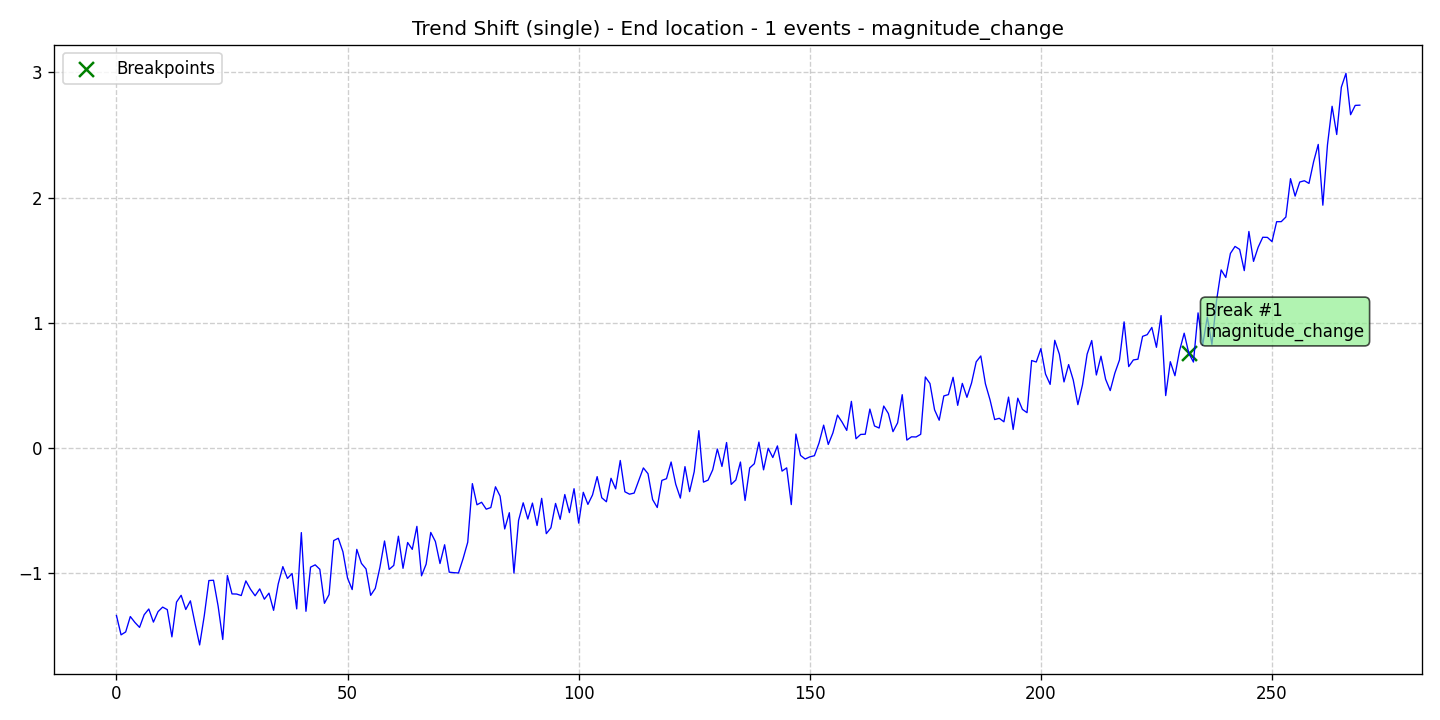

The table this chart was drawn from, first rows:
data, stationary, det_lin_up, det_lin_down, det_quad, det_cubic, det_exp, det_damped, stoc_trend, volatility, single_seas, multiple_seas, point_anom_single, point_anom_multi, collect_anom, context_anom, mean_shift, var_shift, trend_shift, date, is_break, is_anomaly, is_multi, location_beginning
-1.337, 0, 0, 0, 0, 0, 0, 0, 0, 0, 0, 0, 0, 0, 0, 0, 0, 0, 1, 2020-01-01, 0, 0, 0, 0
-1.491, 0, 0, 0, 0, 0, 0, 0, 0, 0, 0, 0, 0, 0, 0, 0, 0, 0, 1, 2020-01-02, 0, 0, 0, 0
-1.468, 0, 0, 0, 0, 0, 0, 0, 0, 0, 0, 0, 0, 0, 0, 0, 0, 0, 1, 2020-01-03, 0, 0, 0, 0
-1.345, 0, 0, 0, 0, 0, 0, 0, 0, 0, 0, 0, 0, 0, 0, 0, 0, 0, 1, 2020-01-04, 0, 0, 0, 0
-1.393, 0, 0, 0, 0, 0, 0, 0, 0, 0, 0, 0, 0, 0, 0, 0, 0, 0, 1, 2020-01-05, 0, 0, 0, 0
-1.432, 0, 0, 0, 0, 0, 0, 0, 0, 0, 0, 0, 0, 0, 0, 0, 0, 0, 1, 2020-01-06, 0, 0, 0, 0
-1.331, 0, 0, 0, 0, 0, 0, 0, 0, 0, 0, 0, 0, 0, 0, 0, 0, 0, 1, 2020-01-07, 0, 0, 0, 0
-1.285, 0, 0, 0, 0, 0, 0, 0, 0, 0, 0, 0, 0, 0, 0, 0, 0, 0, 1, 2020-01-08, 0, 0, 0, 0
-1.39, 0, 0, 0, 0, 0, 0, 0, 0, 0, 0, 0, 0, 0, 0, 0, 0, 0, 1, 2020-01-09, 0, 0, 0, 0
-1.306, 0, 0, 0, 0, 0, 0, 0, 0, 0, 0, 0, 0, 0, 0, 0, 0, 0, 1, 2020-01-10, 0, 0, 0, 0
-1.27, 0, 0, 0, 0, 0, 0, 0, 0, 0, 0, 0, 0, 0, 0, 0, 0, 0, 1, 2020-01-11, 0, 0, 0, 0
-1.29, 0, 0, 0, 0, 0, 0, 0, 0, 0, 0, 0, 0, 0, 0, 0, 0, 0, 1, 2020-01-12, 0, 0, 0, 0
-1.508, 0, 0, 0, 0, 0, 0, 0, 0, 0, 0, 0, 0, 0, 0, 0, 0, 0, 1, 2020-01-13, 0, 0, 0, 0
-1.23, 0, 0, 0, 0, 0, 0, 0, 0, 0, 0, 0, 0, 0, 0, 0, 0, 0, 1, 2020-01-14, 0, 0, 0, 0
-1.176, 0, 0, 0, 0, 0, 0, 0, 0, 0, 0, 0, 0, 0, 0, 0, 0, 0, 1, 2020-01-15, 0, 0, 0, 0
-1.289, 0, 0, 0, 0, 0, 0, 0, 0, 0, 0, 0, 0, 0, 0, 0, 0, 0, 1, 2020-01-16, 0, 0, 0, 0
-1.22, 0, 0, 0, 0, 0, 0, 0, 0, 0, 0, 0, 0, 0, 0, 0, 0, 0, 1, 2020-01-17, 0, 0, 0, 0
-1.4, 0, 0, 0, 0, 0, 0, 0, 0, 0, 0, 0, 0, 0, 0, 0, 0, 0, 1, 2020-01-18, 0, 0, 0, 0
-1.572, 0, 0, 0, 0, 0, 0, 0, 0, 0, 0, 0, 0, 0, 0, 0, 0, 0, 1, 2020-01-19, 0, 0, 0, 0
-1.34, 0, 0, 0, 0, 0, 0, 0, 0, 0, 0, 0, 0, 0, 0, 0, 0, 0, 1, 2020-01-20, 0, 0, 0, 0
-1.058, 0, 0, 0, 0, 0, 0, 0, 0, 0, 0, 0, 0, 0, 0, 0, 0, 0, 1, 2020-01-21, 0, 0, 0, 0
-1.056, 0, 0, 0, 0, 0, 0, 0, 0, 0, 0, 0, 0, 0, 0, 0, 0, 0, 1, 2020-01-22, 0, 0, 0, 0
-1.262, 0, 0, 0, 0, 0, 0, 0, 0, 0, 0, 0, 0, 0, 0, 0, 0, 0, 1, 2020-01-23, 0, 0, 0, 0
-1.528, 0, 0, 0, 0, 0, 0, 0, 0, 0, 0, 0, 0, 0, 0, 0, 0, 0, 1, 2020-01-24, 0, 0, 0, 0
-1.018, 0, 0, 0, 0, 0, 0, 0, 0, 0, 0, 0, 0, 0, 0, 0, 0, 0, 1, 2020-01-25, 0, 0, 0, 0
-1.165, 0, 0, 0, 0, 0, 0, 0, 0, 0, 0, 0, 0, 0, 0, 0, 0, 0, 1, 2020-01-26, 0, 0, 0, 0
-1.166, 0, 0, 0, 0, 0, 0, 0, 0, 0, 0, 0, 0, 0, 0, 0, 0, 0, 1, 2020-01-27, 0, 0, 0, 0
-1.178, 0, 0, 0, 0, 0, 0, 0, 0, 0, 0, 0, 0, 0, 0, 0, 0, 0, 1, 2020-01-28, 0, 0, 0, 0
-1.061, 0, 0, 0, 0, 0, 0, 0, 0, 0, 0, 0, 0, 0, 0, 0, 0, 0, 1, 2020-01-29, 0, 0, 0, 0
-1.127, 0, 0, 0, 0, 0, 0, 0, 0, 0, 0, 0, 0, 0, 0, 0, 0, 0, 1, 2020-01-30, 0, 0, 0, 0
-1.179, 0, 0, 0, 0, 0, 0, 0, 0, 0, 0, 0, 0, 0, 0, 0, 0, 0, 1, 2020-01-31, 0, 0, 0, 0
-1.125, 0, 0, 0, 0, 0, 0, 0, 0, 0, 0, 0, 0, 0, 0, 0, 0, 0, 1, 2020-02-01, 0, 0, 0, 0
-1.207, 0, 0, 0, 0, 0, 0, 0, 0, 0, 0, 0, 0, 0, 0, 0, 0, 0, 1, 2020-02-02, 0, 0, 0, 0
-1.158, 0, 0, 0, 0, 0, 0, 0, 0, 0, 0, 0, 0, 0, 0, 0, 0, 0, 1, 2020-02-03, 0, 0, 0, 0
-1.296, 0, 0, 0, 0, 0, 0, 0, 0, 0, 0, 0, 0, 0, 0, 0, 0, 0, 1, 2020-02-04, 0, 0, 0, 0
-1.085, 0, 0, 0, 0, 0, 0, 0, 0, 0, 0, 0, 0, 0, 0, 0, 0, 0, 1, 2020-02-05, 0, 0, 0, 0
-0.9466, 0, 0, 0, 0, 0, 0, 0, 0, 0, 0, 0, 0, 0, 0, 0, 0, 0, 1, 2020-02-06, 0, 0, 0, 0
-1.041, 0, 0, 0, 0, 0, 0, 0, 0, 0, 0, 0, 0, 0, 0, 0, 0, 0, 1, 2020-02-07, 0, 0, 0, 0
-1.002, 0, 0, 0, 0, 0, 0, 0, 0, 0, 0, 0, 0, 0, 0, 0, 0, 0, 1, 2020-02-08, 0, 0, 0, 0
-1.284, 0, 0, 0, 0, 0, 0, 0, 0, 0, 0, 0, 0, 0, 0, 0, 0, 0, 1, 2020-02-09, 0, 0, 0, 0
-0.6751, 0, 0, 0, 0, 0, 0, 0, 0, 0, 0, 0, 0, 0, 0, 0, 0, 0, 1, 2020-02-10, 0, 0, 0, 0
-1.304, 0, 0, 0, 0, 0, 0, 0, 0, 0, 0, 0, 0, 0, 0, 0, 0, 0, 1, 2020-02-11, 0, 0, 0, 0
-0.9508, 0, 0, 0, 0, 0, 0, 0, 0, 0, 0, 0, 0, 0, 0, 0, 0, 0, 1, 2020-02-12, 0, 0, 0, 0
-0.9326, 0, 0, 0, 0, 0, 0, 0, 0, 0, 0, 0, 0, 0, 0, 0, 0, 0, 1, 2020-02-13, 0, 0, 0, 0
-0.9681, 0, 0, 0, 0, 0, 0, 0, 0, 0, 0, 0, 0, 0, 0, 0, 0, 0, 1, 2020-02-14, 0, 0, 0, 0
-1.24, 0, 0, 0, 0, 0, 0, 0, 0, 0, 0, 0, 0, 0, 0, 0, 0, 0, 1, 2020-02-15, 0, 0, 0, 0
-1.17, 0, 0, 0, 0, 0, 0, 0, 0, 0, 0, 0, 0, 0, 0, 0, 0, 0, 1, 2020-02-16, 0, 0, 0, 0
-0.7388, 0, 0, 0, 0, 0, 0, 0, 0, 0, 0, 0, 0, 0, 0, 0, 0, 0, 1, 2020-02-17, 0, 0, 0, 0
-0.7202, 0, 0, 0, 0, 0, 0, 0, 0, 0, 0, 0, 0, 0, 0, 0, 0, 0, 1, 2020-02-18, 0, 0, 0, 0
-0.8284, 0, 0, 0, 0, 0, 0, 0, 0, 0, 0, 0, 0, 0, 0, 0, 0, 0, 1, 2020-02-19, 0, 0, 0, 0
-1.038, 0, 0, 0, 0, 0, 0, 0, 0, 0, 0, 0, 0, 0, 0, 0, 0, 0, 1, 2020-02-20, 0, 0, 0, 0
-1.13, 0, 0, 0, 0, 0, 0, 0, 0, 0, 0, 0, 0, 0, 0, 0, 0, 0, 1, 2020-02-21, 0, 0, 0, 0
-0.809, 0, 0, 0, 0, 0, 0, 0, 0, 0, 0, 0, 0, 0, 0, 0, 0, 0, 1, 2020-02-22, 0, 0, 0, 0
-0.9207, 0, 0, 0, 0, 0, 0, 0, 0, 0, 0, 0, 0, 0, 0, 0, 0, 0, 1, 2020-02-23, 0, 0, 0, 0
-0.9652, 0, 0, 0, 0, 0, 0, 0, 0, 0, 0, 0, 0, 0, 0, 0, 0, 0, 1, 2020-02-24, 0, 0, 0, 0
-1.176, 0, 0, 0, 0, 0, 0, 0, 0, 0, 0, 0, 0, 0, 0, 0, 0, 0, 1, 2020-02-25, 0, 0, 0, 0
-1.12, 0, 0, 0, 0, 0, 0, 0, 0, 0, 0, 0, 0, 0, 0, 0, 0, 0, 1, 2020-02-26, 0, 0, 0, 0
-0.953, 0, 0, 0, 0, 0, 0, 0, 0, 0, 0, 0, 0, 0, 0, 0, 0, 0, 1, 2020-02-27, 0, 0, 0, 0
-0.742, 0, 0, 0, 0, 0, 0, 0, 0, 0, 0, 0, 0, 0, 0, 0, 0, 0, 1, 2020-02-28, 0, 0, 0, 0
-0.9689, 0, 0, 0, 0, 0, 0, 0, 0, 0, 0, 0, 0, 0, 0, 0, 0, 0, 1, 2020-02-29, 0, 0, 0, 0
... 210 more rows
